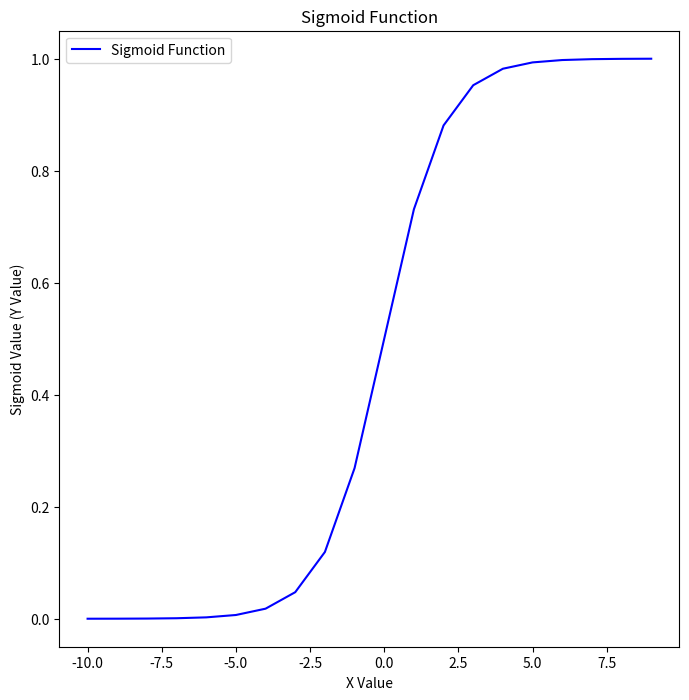

Write the Python code that produced this figure.
import numpy as np
import seaborn as sns
import matplotlib.pyplot as plt



x_list_logit = []
y_list_logit = []
for x in np.arange(0.01, 1, 0.01):
    logit = np.log(x/(1-x))
    x_list_logit.append(round(x,2))
    y_list_logit.append(logit)
    
print(x_list_logit)
print(y_list_logit)
    
x_list_sig = []
y_list_sig = []

for x in np.arange(-10, 10, 1):
    sigmoid = (1/(1 + np.exp(-x)))
    x_list_sig.append(round(x,2))
    y_list_sig.append(sigmoid)
    
print(x_list_sig)
print(y_list_sig)
plt.figure(figsize = (8,8))

#plt.xlabel('X Value')
#plt.ylabel('Logit Value (Y Value)')
#plt.title('Logistic Regression')
#sns.lineplot(x=x_list_logit, y=y_list_logit, color='red', label='Logistic Regression')

plt.xlabel('X Value')
plt.ylabel('Sigmoid Value (Y Value)')
plt.title('Sigmoid Function')
sns.lineplot(x=x_list_sig, y=y_list_sig, color='blue', label='Sigmoid Function')
plt.show()

